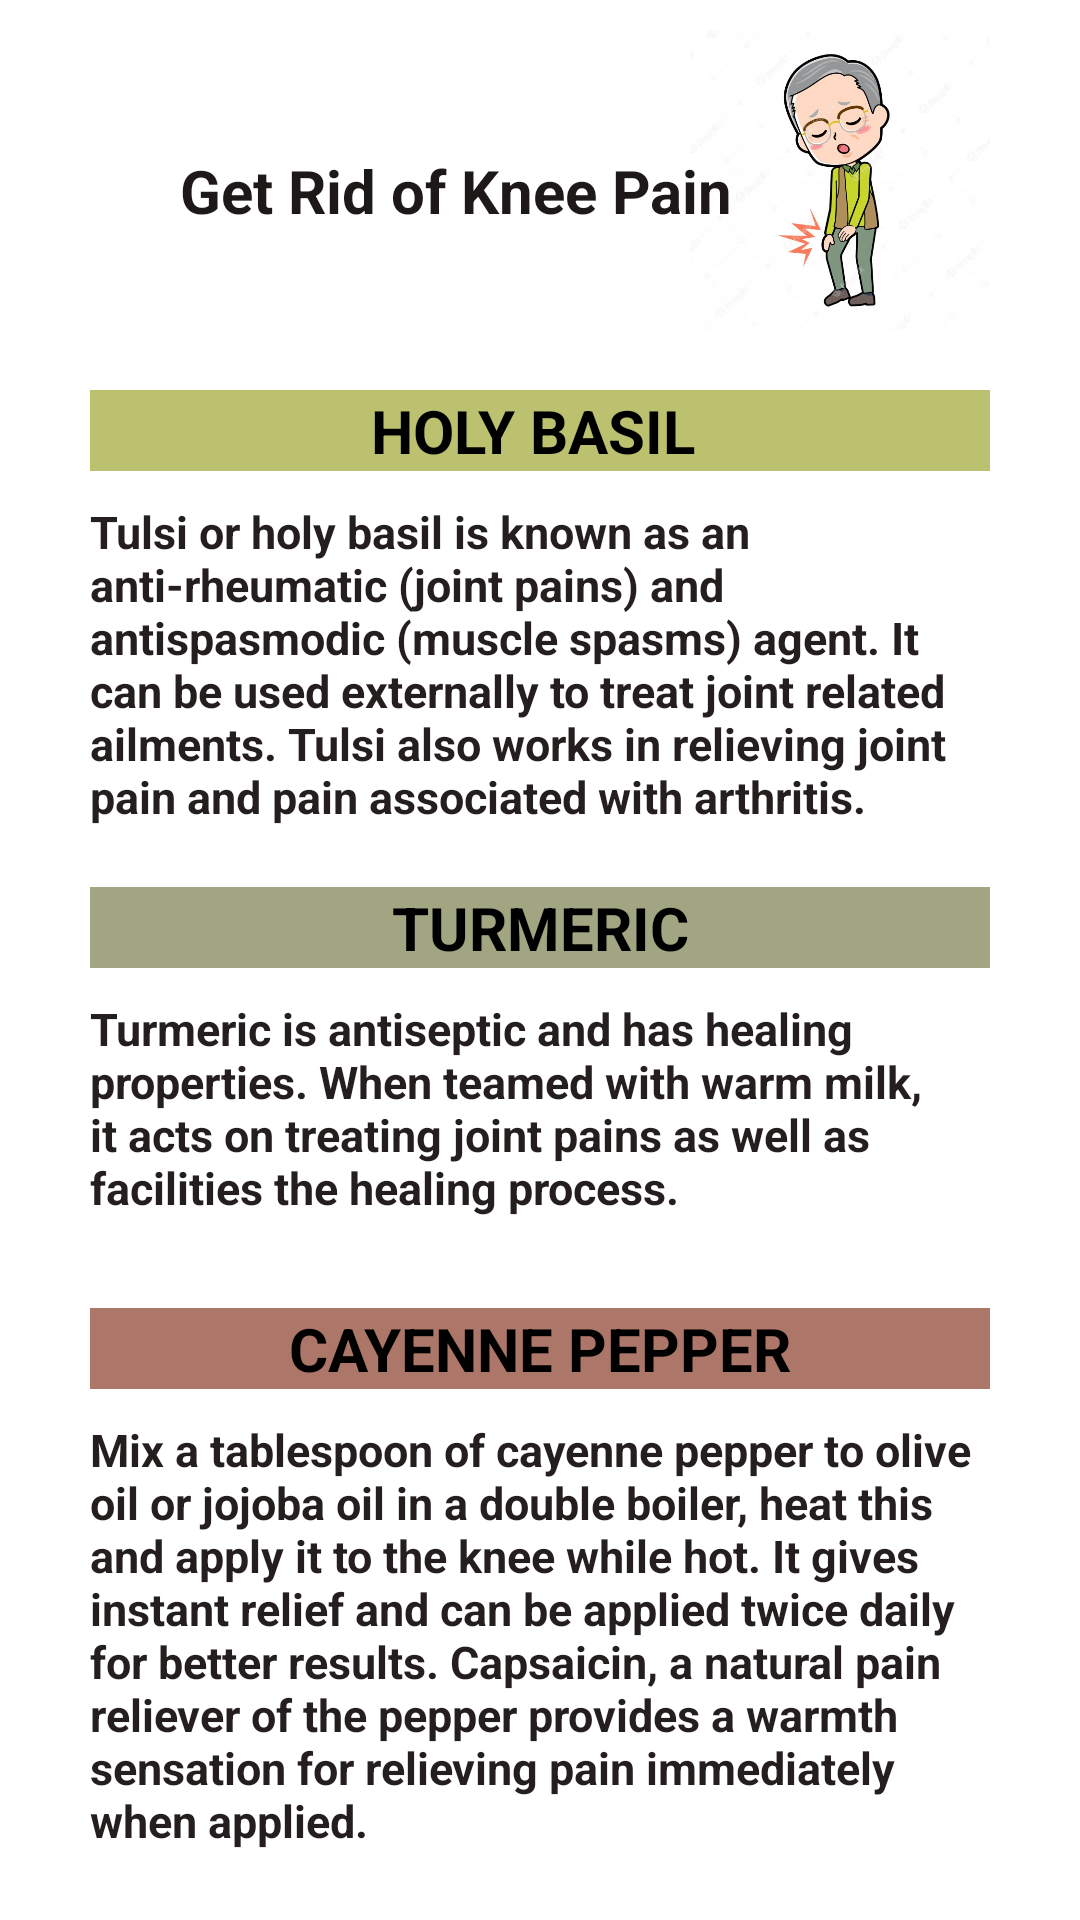

The Android layout XML behind this screen, and the referenced resources:
<!-- AndroidManifest.xml: application theme Theme.Elderlycare -->
<!-- res/layout/activity_knee.xml -->
<?xml version="1.0" encoding="utf-8"?>
<RelativeLayout xmlns:android="http://schemas.android.com/apk/res/android"
    xmlns:app="http://schemas.android.com/apk/res-auto"
    xmlns:tools="http://schemas.android.com/tools"
    android:layout_width="match_parent"
    android:layout_height="match_parent"
    tools:context=".knee">


    <RelativeLayout
        android:id="@+id/rl"
        android:layout_width="match_parent"
        android:layout_height="wrap_content">

        <ImageView
            android:layout_width="match_parent"
            android:layout_height="100sp"
            android:layout_marginLeft="200sp"
            android:layout_marginTop="10sp"
            android:src="@drawable/knee" />

        <TextView
            android:layout_width="match_parent"
            android:layout_height="wrap_content"
            android:layout_marginTop="50sp"
            android:layout_marginLeft="60sp"
            android:text="Get Rid of Knee Pain"
            android:textColor="#F8171212"
            android:textSize="20sp"
            android:textStyle="bold" />

    </RelativeLayout>

    <ScrollView
        android:layout_below="@id/rl"
        android:layout_width="match_parent"
        android:layout_height="wrap_content">

        <LinearLayout
            android:layout_width="match_parent"
            android:layout_height="wrap_content"
            android:orientation="vertical"
            android:padding="10dp">

            <LinearLayout
                android:id="@+id/ll"
                android:layout_width="match_parent"
                android:layout_height="match_parent"
                android:layout_gravity="center"
                android:padding="10dp">

                <RelativeLayout

                    android:layout_width="match_parent"
                    android:layout_height="wrap_content"
                    android:layout_marginLeft="10dp"
                    android:layout_marginRight="10dp"
                    android:gravity="center">

                    <TextView
                        android:id="@+id/h1"
                        android:layout_width="match_parent"
                        android:layout_height="wrap_content"
                        android:background="#BCC16F"
                        android:gravity="center"
                        android:text="Holy Basil "
                        android:textAllCaps="true"
                        android:textColor="@color/black"
                        android:textSize="20sp"
                        android:textStyle="bold" />

                    <TextView
                        android:layout_width="match_parent"
                        android:layout_height="wrap_content"
                        android:layout_below="@id/h1"
                        android:layout_marginTop="10sp"
                        android:text="Tulsi or holy basil is known as an anti-rheumatic (joint pains) and antispasmodic (muscle spasms) agent. It can be used externally to treat joint related ailments. Tulsi also works in relieving joint pain and pain associated with arthritis."
                        android:textColor="#251E1E"
                        android:textSize="15sp"
                        android:textStyle="bold" />


                </RelativeLayout>

            </LinearLayout>

            <LinearLayout
                android:id="@+id/ll1"
                android:layout_width="match_parent"
                android:layout_height="match_parent"
                android:layout_gravity="center"
                android:orientation="horizontal"
                android:padding="10dp">

                <RelativeLayout

                    android:layout_width="match_parent"
                    android:layout_height="wrap_content"
                    android:layout_marginLeft="10dp"
                    android:layout_marginRight="10dp"
                    android:gravity="center">

                    <TextView
                        android:id="@+id/h2"
                        android:layout_width="match_parent"
                        android:layout_height="wrap_content"
                        android:background="#A2A581"
                        android:gravity="center"
                        android:text="Turmeric"
                        android:textAllCaps="true"
                        android:textColor="@color/black"
                        android:textSize="20sp"
                        android:textStyle="bold" />

                    <TextView
                        android:layout_width="match_parent"
                        android:layout_height="wrap_content"
                        android:layout_below="@id/h2"
                        android:layout_marginTop="10sp"
                        android:text="Turmeric is antiseptic and has healing properties. When teamed with warm milk, it acts on treating joint pains as well as facilities the healing process."
                        android:textColor="#251E1E"
                        android:textSize="15sp"
                        android:textStyle="bold" />


                </RelativeLayout>

            </LinearLayout>

            <LinearLayout
                android:id="@+id/ll2"
                android:layout_width="match_parent"
                android:layout_height="match_parent"
                android:layout_gravity="center"
                android:layout_marginTop="10dp"
                android:orientation="horizontal"
                android:padding="10dp">

                <RelativeLayout

                    android:layout_width="match_parent"
                    android:layout_height="wrap_content"
                    android:layout_marginLeft="10dp"
                    android:layout_marginRight="10dp"
                    android:gravity="center">

                    <TextView
                        android:id="@+id/h3"
                        android:layout_width="match_parent"
                        android:layout_height="wrap_content"
                        android:background="#AC7669"
                        android:gravity="center"
                        android:text="Cayenne pepper"
                        android:textAllCaps="true"
                        android:textColor="@color/black"
                        android:textSize="20sp"
                        android:textStyle="bold" />

                    <TextView
                        android:layout_width="match_parent"
                        android:layout_height="wrap_content"
                        android:layout_below="@id/h3"
                        android:layout_marginTop="10sp"
                        android:text="Mix a tablespoon of cayenne pepper to olive oil or jojoba oil in a double boiler, heat this and apply it to the knee while hot. It gives instant relief and can be applied twice daily for better results. Capsaicin, a natural pain reliever of the pepper provides a warmth sensation for relieving pain immediately when applied."
                        android:textColor="#251E1E"
                        android:textSize="15sp"
                        android:textStyle="bold" />


                </RelativeLayout>

            </LinearLayout>


        </LinearLayout>
    </ScrollView>
</RelativeLayout>
<!-- resources referenced by this layout -->
<resources>
  <!-- drawable knee: jpg bitmap (drawable-v24, 58521 bytes) -->
  <style name="Theme.Elderlycare" parent="Theme.MaterialComponents.DayNight.NoActionBar">
          
          <item name="colorPrimary">@color/purple_500</item>
          <item name="colorPrimaryVariant">@color/purple_700</item>
          <item name="colorOnPrimary">@color/white</item>
          
          <item name="colorSecondary">@color/teal_200</item>
          <item name="colorSecondaryVariant">@color/teal_700</item>
          <item name="colorOnSecondary">@color/black</item>
          
          <item name="android:statusBarColor" tools:targetApi="l">?attr/colorPrimaryVariant</item>
          
      </style>
  <!-- not gathered from this repository: default colours our renderer supplied (Android Studio template values) -->
  <color name="purple_500">#FF6200EE</color>
  <color name="purple_700">#FF3700B3</color>
  <color name="teal_200">#FF03DAC5</color>
  <color name="teal_700">#FF018786</color>
  <color name="black">#FF000000</color>
  <color name="white">#FFFFFFFF</color>
</resources>
